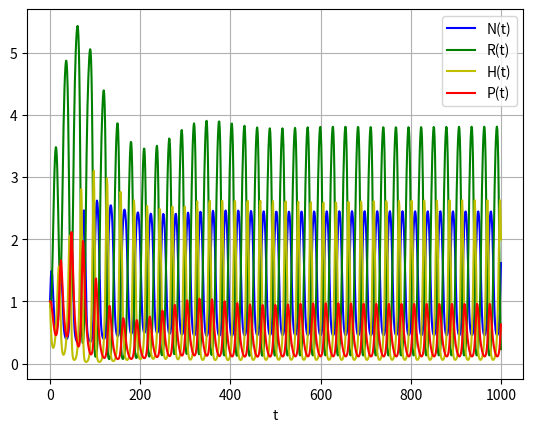
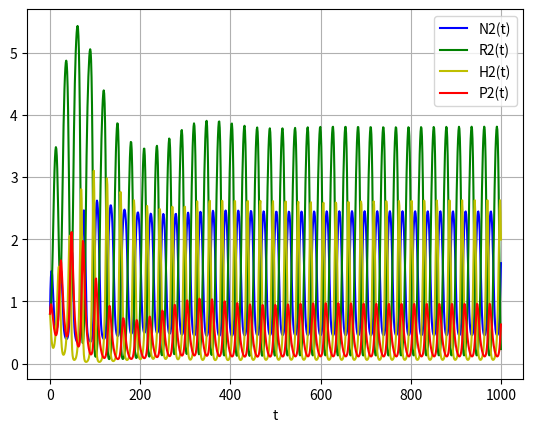

Recreate these plots in Python, in order. (Note: this script raises an exception after producing the figures.)
"""
3 ecosystem levels, two patches, no delay (just recycling)
"""

from scipy.optimize import fsolve
import math
import numpy as np
import sympy as sy
from scipy.integrate import odeint
import matplotlib.pyplot as plt
import scipy.signal
from numpy import linalg as LA
import decimal


a = [0.9, 0.9, 0.9]
b = [2, 2, 2]
m = [0.1, 0.2, 0.2]
e = [0.1, 0.1, 0.9]    #important values; recycling rates
d = [0.5, 0.5, 0.5, 0.5]
I = 0.7
E = 0.3

"""
setting up a range for iterations of the system for each moment t in time
"""

# enter initial conditions

val = 1000
y0 = 1, 1, 1, 1, 0.8, 0.8, 0.8, 0.8
trange = np.linspace(0, val, 1000)

def f(y, trange, a, b, m, e, d, I, E):
    N, R, H, P, N2, R2, H2, P2 = y
    dydt = [I-E*N+e[0]*m[0]*R+e[1]*m[1]*H+e[2]*m[2]*P-a[0]*N*R/(b[0] + N)+d[0]*(N2-N),
            a[0]*N*R/(b[0] + N)-m[0]*R-a[1]*H*R/(b[1]+R)+d[1]*(R2-R),
            a[1]*H*R/(b[1]+R)-m[1]*H-a[2]*P*H/(b[2]+H)+d[2]*(H2-H),
            a[2]*P*H/(b[2]+H)-m[2]*P+d[3]*(P2-P),
            I-E*N2+e[0]*m[0]*R2+e[1]*m[1]*H2+e[2]*m[2]*P2-a[0]*N2*R2/(b[0] + N2)+d[0]*(N-N2),
            a[0]*N2*R2/(b[0] + N2)-m[0]*R2-a[1]*H2*R2/(b[1]+R2)+d[1]*(R-R2),
            a[1]*H2*R2/(b[1]+R2)-m[1]*H2-a[2]*P2*H2/(b[2]+H2)+d[2]*(H-H2),
            a[2]*P2*H2/(b[2]+H2)-m[2]*P2+d[3]*(P-P2)]
    return dydt


solved = odeint(f, y0, trange, args = (a, b, m, e, d, I, E), atol = 1.49012e-10)


"""
defining the population array per level
"""


N1_values = np.zeros(val)
R1_values = np.zeros(val)
H1_values = np.zeros(val)
P1_values = np.zeros(val)
N2_values = np.zeros(val)
R2_values = np.zeros(val)
H2_values = np.zeros(val)
P2_values = np.zeros(val)

i=0
for value in solved:
    N1_values[i] = value[0]
    R1_values[i] = value[1]
    H1_values[i] = value[2]
    P1_values[i] = value[3]
    N2_values[i] = value[4]
    R2_values[i] = value[5]
    H2_values[i] = value[6]
    P2_values[i] = value[7]    
    i+=1
    
    
#selecting only the last iterations for further analysis
new_P1 = P1_values[int(3*val/4):int(val-1)]
new_H1 = H1_values[int(3*val/4):int(val-1)]
new_R1 = R1_values[int(3*val/4):int(val-1)]
new_N1 = N1_values[int(3*val/4):int(val-1)]    
new_P2 = P2_values[int(3*val/4):int(val-1)]
new_H2 = H2_values[int(3*val/4):int(val-1)]
new_R2 = R2_values[int(3*val/4):int(val-1)]
new_N2 = N2_values[int(3*val/4):int(val-1)]      
    
    
    
"""
Plotting dynamics
"""
    

plt.plot(trange, solved[:, 0], 'b', label='N(t)')
plt.plot(trange, solved[:, 1], 'g', label='R(t)')
plt.plot(trange, solved[:, 2], 'y', label='H(t)')
plt.plot(trange, solved[:, 3], 'r', label='P(t)')
plt.legend(loc='best')
plt.xlabel('t')
plt.grid()
plt.show()


plt.plot(trange, solved[:, 4], 'b', label='N2(t)')
plt.plot(trange, solved[:, 5], 'g', label='R2(t)')
plt.plot(trange, solved[:, 6], 'y', label='H2(t)')
plt.plot(trange, solved[:, 7], 'r', label='P2(t)')
plt.legend(loc='best')
plt.xlabel('t')
plt.grid()
plt.show()




########################################    Stability analysis

"""
fixing random errors in the floats to get an equally spaced range
"""

def float_range(start, stop, step):
    while start < stop:
        yield float(start)
        start += decimal.Decimal(step)
 

rmin = 0
rmax = 1
r_range = float_range(rmin, rmax, '0.01') #range of r values to be plotted

"""
make dictionaries to store the values of the variables and the corresponding attractors to be plotted
"""

var_range = r_range

attractors_P2 = {}
attractors_H2 = {}
attractors_R2 = {}
attractors_N2 = {}
attractors_P1 = {}
attractors_H1 = {}
attractors_R1 = {}
attractors_N1 = {}




for var in r_range: #iterating through different instances of r
    
    iter_r = [var, var, var, var]
    solved = odeint(f, y0, trange, args = (a, b, m, iter_r, d, I, E), atol = 1.49012e-10)

    
    N1_values = np.zeros(val)
    R1_values = np.zeros(val)
    H1_values = np.zeros(val)
    P1_values = np.zeros(val)
    N2_values = np.zeros(val)
    R2_values = np.zeros(val)
    H2_values = np.zeros(val)
    P2_values = np.zeros(val)
    
    i=0
    for value in solved:
        N1_values[i] = value[0]
        R1_values[i] = value[1]
        H1_values[i] = value[2]
        P1_values[i] = value[3]
        N2_values[i] = value[4]
        R2_values[i] = value[5]
        H2_values[i] = value[6]
        P2_values[i] = value[7]    
        i+=1
        
        
    #selecting only the last iterations for further analysis
    new_P1 = P1_values[int(3*val/4):int(val-1)]
    new_H1 = H1_values[int(3*val/4):int(val-1)]
    new_R1 = R1_values[int(3*val/4):int(val-1)]
    new_N1 = N1_values[int(3*val/4):int(val-1)]    
    new_P2 = P2_values[int(3*val/4):int(val-1)]
    new_H2 = H2_values[int(3*val/4):int(val-1)]
    new_R2 = R2_values[int(3*val/4):int(val-1)]
    new_N2 = N2_values[int(3*val/4):int(val-1)]  


    
    #########measuring stability
    
    
    #find the fixed points
    N, R, H, P = sy.symbols("N R H P")
    
    equilibrium_values = (sy.nsolve([I-E*N+e[0]*m[0]*R+e[1]*m[1]*H+e[2]*m[2]*P-a[0]*N*R/(b[0] + N),
            a[0]*N*R/(b[0] + N)-m[0]*R-a[1]*H*R/(b[1]+R),
            a[1]*H*R/(b[1]+R)-m[1]*H-a[2]*P*H/(b[2]+H),
            a[2]*P*H/(b[2]+H)-m[2]*P],(N, R, H, P),(1,1, 1, 1)) )

    N = equilibrium_values[0]
    R = equilibrium_values[1]
    H = equilibrium_values[2]
    P = equilibrium_values[3]
    



    C = np.array([[-1,1],[1,-1]])
    w, v = LA.eig(C)
    
    
    
    diffusion_matrix = [[d[0],0,0,0],[0,d[1],0,0],[0,0,d[2],0],[0,0,0,d[3]]]
    
    ###connectivity
    
    
    
    J = [[-E-a[0]*b[0]*R/((b[0] + N)**2),
          e[0]*m[0]-a[0]*N/(b[0] + N),
          e[1]*m[1],
          e[2]*m[2]],
        
         [a[0]*b[0]*R/((b[0] + N)**2),
          a[0]*N/(b[0] + N)-m[0]-a[1]*b[0]*H/((b[1]+R)**2),
          -a[1]*R/(b[1] + R),
          0],
         [0,
          a[1]*b[1]*H/((b[1] + R)**2),
          a[1]*R/(b[1] + R)-m[1]-a[2]*b[2]*P/((b[2]+H)**2),
          -a[2]*H/(b[2] + H)],   
         [0,
          0,
          a[2]*b[2]*P/((b[2]+H)**2),
          0]]
    
    J = np.array(J, dtype=float)

    #how does the Jacobian work for two patches?
    
    V = np.zeros((4,4)) #create a storage matrix with zeroes inside 
    
    
    for i in range(0, 3):
        for j in range (0, 3):
            #the first C eigenvalue is 0 so the first V matrix is just equal to J
            V[i][j] = J[i][j] + (diffusion_matrix[i][j]*-2)
    
    
    t, t1 = LA.eig(V)
    s, s1 = LA.eig(J)
    s = s.tolist()
    t = t.tolist()
    eiglist = []
    for item in t:
        eiglist.append(item.real)
   # for item in s:
    #    eiglist.append(item.real)
    
    
    ItemCount = 0
    Stable = True
    for item in eiglist:
        ItemCount += 1
        if item >=0:
            Stable == False
            print("System is NOT stable!")
    if ItemCount == len(eiglist):
        if Stable == True:
            print("System is stable!")
            
            
    ######### finding attractors
    
    
    
    if Stable == True:
        "select the last point as the stable point and add it to the dictionary at the corresponding variable"
        attractors_P1.update({var: solved[-1][3]})
        attractors_H1.update({var: solved[-1][2]})
        attractors_R1.update({var: solved[-1][1]})
        attractors_N1.update({var: solved[-1][0]})
        attractors_P2.update({var: solved[-1][7]})
        attractors_H2.update({var: solved[-1][6]})
        attractors_R2.update({var: solved[-1][5]})
        attractors_N2.update({var: solved[-1][4]})

    else:
        # storing the attractors to be added to the dictionary in the future
        attractors_P2_list = []
        attractors_H2_list = []
        attractors_R2_list = []
        attractors_N2_list = []
        attractors_P1_list = []
        attractors_H1_list = []
        attractors_R1_list = []
        attractors_N1_list = []
        
        """find maximum and minimum peaks at the later range  -  patch 1"""
        
        max_peak_indexes_P1, properties = scipy.signal.find_peaks(new_P1)
        min_peak_indexes_P1, properties = scipy.signal.find_peaks(-new_P1)
        max_peak_indexes_H1, properties = scipy.signal.find_peaks(new_H1)
        min_peak_indexes_H1, properties = scipy.signal.find_peaks(-new_H1)
        max_peak_indexes_R1, properties = scipy.signal.find_peaks(new_R1)
        min_peak_indexes_R1, properties = scipy.signal.find_peaks(-new_R1)
        max_peak_indexes_N1, properties = scipy.signal.find_peaks(new_N1)
        min_peak_indexes_N1, properties = scipy.signal.find_peaks(-new_N1)
        
        peak_indexes_P1 = [max_peak_indexes_P1, min_peak_indexes_P1]
        peak_indexes_H1 = [max_peak_indexes_H1, min_peak_indexes_H1]
        peak_indexes_R1 = [max_peak_indexes_R1, min_peak_indexes_R1]
        peak_indexes_N1 = [max_peak_indexes_N1, min_peak_indexes_N1]
        
        " max and min peaks are the attractors, and consider rounding up to 0.01 to account only for significant oscillations"
        for index_max in peak_indexes_P1[0]:
            peak_max = new_P1[index_max]
            rounded_max = '%s' % float('%.1g' % peak_max)
            for index_min in peak_indexes_P1[1]:
                peak_min = new_P1[index_min]
                rounded_min = '%s' % float('%.01g' % peak_min)
                if rounded_min not in attractors_P1_list:
                    attractors_P1_list.append(rounded_min)
                if rounded_max not in attractors_P1_list:
                    attractors_P1_list.append(rounded_max) 
                
        for index_max in peak_indexes_H1[0]:
            peak_max = new_H1[index_max]
            rounded_max = '%s' % float('%.01g' % peak_max)
            for index_min in peak_indexes_H1[1]:
                peak_min = new_H1[index_min]
                rounded_min = '%s' % float('%.01g' % peak_min)
                if rounded_min not in attractors_H1_list:
                    attractors_H1_list.append(rounded_min)
                if rounded_max not in attractors_H1_list:
                    attractors_H1_list.append(rounded_max)
                    
        for index_max in peak_indexes_R1[0]:
            peak_max = new_R1[index_max]
            rounded_max = '%s' % float('%.01g' % peak_max)
            for index_min in peak_indexes_R1[1]:
                peak_min = new_R1[index_min]
                rounded_min = '%s' % float('%.01g' % peak_min)
                if rounded_min not in attractors_R1_list:
                    attractors_R1_list.append(rounded_min)
                if rounded_max not in attractors_R1_list:
                    attractors_R1_list.append(rounded_max)
                    
        for index_max in peak_indexes_N1[0]:
            peak_max = new_N1[index_max]
            rounded_max = '%s' % float('%.01g' % peak_max)
            for index_min in peak_indexes_N1[1]:
                peak_min = new_N1[index_min]
                rounded_min = '%s' % float('%.01g' % peak_min)
                if rounded_min not in attractors_N1_list:
                    attractors_N1_list.append(rounded_min)
                if rounded_max not in attractors_N1_list:
                    attractors_N1_list.append(rounded_max)
        
                    
        "add all values from the list of attractors to the corresponding variable key in the dictionary"
        attractors_P1.update({var: attractors_P1_list})                        
        attractors_H1.update({var: attractors_H1_list})
        attractors_R1.update({var: attractors_R1_list})
        attractors_N1.update({var: attractors_N1_list})


        
        """find maximum and minimum peaks at the later range  -  patch 2"""
        
        max_peak_indexes_P2, properties = scipy.signal.find_peaks(new_P2)
        min_peak_indexes_P2, properties = scipy.signal.find_peaks(-new_P2)
        max_peak_indexes_H2, properties = scipy.signal.find_peaks(new_H2)
        min_peak_indexes_H2, properties = scipy.signal.find_peaks(-new_H2)
        max_peak_indexes_R2, properties = scipy.signal.find_peaks(new_R2)
        min_peak_indexes_R2, properties = scipy.signal.find_peaks(-new_R2)
        max_peak_indexes_N2, properties = scipy.signal.find_peaks(new_N2)
        min_peak_indexes_N2, properties = scipy.signal.find_peaks(-new_N2)
        
        peak_indexes_P2 = [max_peak_indexes_P2, min_peak_indexes_P2]
        peak_indexes_H2 = [max_peak_indexes_H2, min_peak_indexes_H2]
        peak_indexes_R2 = [max_peak_indexes_R2, min_peak_indexes_R2]
        peak_indexes_N2 = [max_peak_indexes_N2, min_peak_indexes_N2]
        
        " max and min peaks are the attractors, and consider rounding up to 0.01 to account only for significant oscillations"
        for index_max in peak_indexes_P2[0]:
            peak_max = new_P2[index_max]
            rounded_max = '%s' % float('%.1g' % peak_max)
            for index_min in peak_indexes_P2[1]:
                peak_min = new_P2[index_min]
                rounded_min = '%s' % float('%.01g' % peak_min)
                if rounded_min not in attractors_P2_list:
                    attractors_P2_list.append(rounded_min)
                if rounded_max not in attractors_P2_list:
                    attractors_P2_list.append(rounded_max) 
                
        for index_max in peak_indexes_H2[0]:
            peak_max = new_H2[index_max]
            rounded_max = '%s' % float('%.01g' % peak_max)
            for index_min in peak_indexes_H2[1]:
                peak_min = new_H2[index_min]
                rounded_min = '%s' % float('%.01g' % peak_min)
                if rounded_min not in attractors_H2_list:
                    attractors_H2_list.append(rounded_min)
                if rounded_max not in attractors_H2_list:
                    attractors_H2_list.append(rounded_max)
                    
        for index_max in peak_indexes_R2[0]:
            peak_max = new_R2[index_max]
            rounded_max = '%s' % float('%.01g' % peak_max)
            for index_min in peak_indexes_R2[1]:
                peak_min = new_R2[index_min]
                rounded_min = '%s' % float('%.01g' % peak_min)
                if rounded_min not in attractors_R2_list:
                    attractors_R2_list.append(rounded_min)
                if rounded_max not in attractors_R2_list:
                    attractors_R2_list.append(rounded_max)
                    
        for index_max in peak_indexes_N2[0]:
            peak_max = new_N2[index_max]
            rounded_max = '%s' % float('%.01g' % peak_max)
            for index_min in peak_indexes_N2[1]:
                peak_min = new_N2[index_min]
                rounded_min = '%s' % float('%.01g' % peak_min)
                if rounded_min not in attractors_N2_list:
                    attractors_N2_list.append(rounded_min)
                if rounded_max not in attractors_N2_list:
                    attractors_N2_list.append(rounded_max)
        
                    
        "add all values from the list of attractors to the corresponding variable key in the dictionary"
        attractors_P2.update({var: attractors_P2_list})                        
        attractors_H2.update({var: attractors_H2_list})
        attractors_R2.update({var: attractors_R2_list})
        attractors_N2.update({var: attractors_N2_list})



###patch 1


fig, axs = plt.subplots(2, 2, figsize=(8, 9))



"storing the values in order, and making sure all values stored in y are stored as a float rather than a string"
x = []
y = []
for key in sorted(attractors_P1.keys()):
    x.append(key)
    y.append(attractors_P1[key])
    
y_ord = [ [] for _ in range(len(attractors_P1)) ]
for val in y:
    i=y.index(val)
    for peak in val:
        y_ord[i].append(float(peak))


for xe, ye in zip(x, y_ord):
    axs[1, 1].set_title("Predator")
    axs[1, 1].scatter([xe] * len(ye), ye) 
    axs[1, 1].set_xlabel("r")
    max_yticks = 10
    yloc = plt.MaxNLocator(max_yticks)
    axs[1, 1].yaxis.set_major_locator(yloc)
    fig.suptitle('Bifurcation plots - max recycling rate') 

    
    
    
x1 = []
y1 = []
for key in sorted(attractors_H1.keys()):
    x1.append(key)
    y1.append(attractors_H1[key])  
    
y1_ord = [ [] for _ in range(len(attractors_H1)) ]
for val in y1:
    i=y1.index(val)
    for peak in val:
        y1_ord[i].append(float(peak))

for xe, ye in zip(x1, y1_ord):
    axs[0, 1].set_title("Herbivore")
    axs[0, 1].scatter([xe] * len(ye), ye) 
    axs[0, 1].set_xlabel("r")
        
    
    
    
x2 = []
y2 = []
for key in sorted(attractors_R1.keys()):
    x2.append(key)
    y2.append(attractors_R1[key])  
y2_ord = [ [] for _ in range(len(attractors_R1)) ]
for val in y2:
    i=y2.index(val)
    for peak in val:
        y2_ord[i].append(float(peak))  
for xe, ye in zip(x2, y2_ord):
    axs[0, 0].set_title("Producers")
    axs[0, 0].scatter([xe] * len(ye), ye) 
    axs[0, 0].set_xlabel("r")




x3 = []
y3 = [] 
for key in sorted(attractors_N1.keys()):
    x3.append(key)
    y3.append(attractors_N1[key])  
y3_ord = [ [] for _ in range(len(attractors_N1)) ]
for val in y3:
    i=y3.index(val)
    for peak in val:
        y3_ord[i].append(float(peak))  
for xe, ye in zip(x3, y3_ord):
    axs[1, 0].set_title("Nutrients")
    axs[1, 0].scatter([xe] * len(ye), ye) 
    axs[1, 0].set_xlabel("r")
    
            
    

###patch 2




fig, axs = plt.subplots(2, 2, figsize=(8, 9))



"storing the values in order, and making sure all values stored in y are stored as a float rather than a string"
x = []
y = []
for key in sorted(attractors_P2.keys()):
    x.append(key)
    y.append(attractors_P2[key])
    
y_ord = [ [] for _ in range(len(attractors_P2)) ]
for val in y:
    i=y.index(val)
    for peak in val:
        y_ord[i].append(float(peak))


for xe, ye in zip(x, y_ord):
    axs[1, 1].set_title("Predator")
    axs[1, 1].scatter([xe] * len(ye), ye) 
    axs[1, 1].set_xlabel("r")
    max_yticks = 10
    yloc = plt.MaxNLocator(max_yticks)
    axs[1, 1].yaxis.set_major_locator(yloc)
    fig.suptitle('Bifurcation plots - max recycling rate') 
    
    
    
    
x1 = []
y1 = []
for key in sorted(attractors_H2.keys()):
    x1.append(key)
    y1.append(attractors_H2[key])  
    
y1_ord = [ [] for _ in range(len(attractors_H2)) ]
for val in y1:
    i=y1.index(val)
    for peak in val:
        y1_ord[i].append(float(peak))

for xe, ye in zip(x1, y1_ord):
    axs[0, 1].set_title("Herbivore")
    axs[0, 1].scatter([xe] * len(ye), ye) 
    axs[0, 1].set_xlabel("r")
        
    
    
    
x2 = []
y2 = []
for key in sorted(attractors_R2.keys()):
    x2.append(key)
    y2.append(attractors_R2[key])  
y2_ord = [ [] for _ in range(len(attractors_R2)) ]
for val in y2:
    i=y2.index(val)
    for peak in val:
        y2_ord[i].append(float(peak))  
for xe, ye in zip(x2, y2_ord):
    axs[0, 0].set_title("Producers")
    axs[0, 0].scatter([xe] * len(ye), ye) 
    axs[0, 0].set_xlabel("r")




x3 = []
y3 = [] 
for key in sorted(attractors_N2.keys()):
    x3.append(key)
    y3.append(attractors_N2[key])  
y3_ord = [ [] for _ in range(len(attractors_N2)) ]
for val in y3:
    i=y3.index(val)
    for peak in val:
        y3_ord[i].append(float(peak))  
for xe, ye in zip(x3, y3_ord):
    axs[1, 0].set_title("Nutrients")
    axs[1, 0].scatter([xe] * len(ye), ye) 
    axs[1, 0].set_xlabel("r")
    
